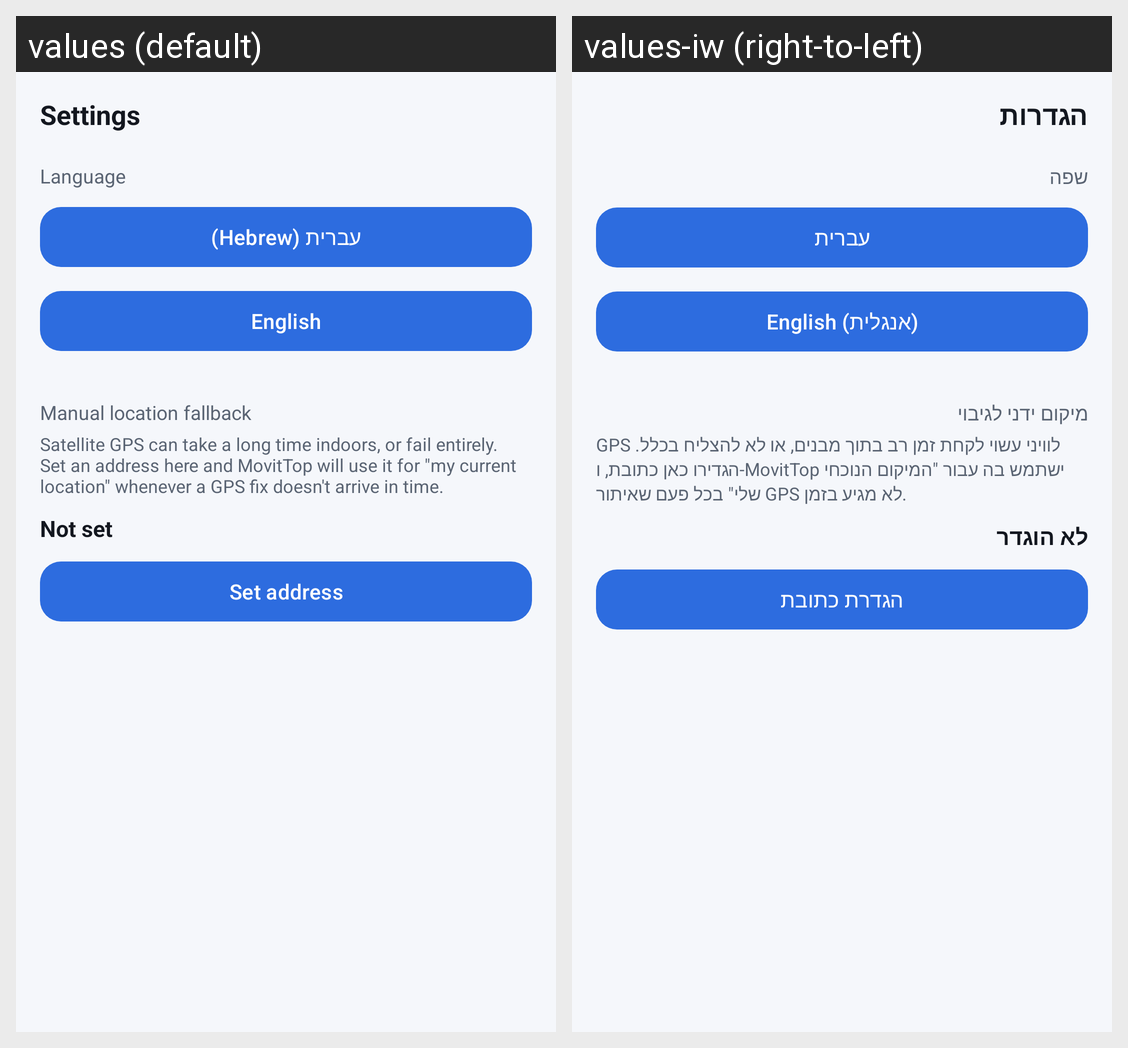

The same Android screen rendered under two of its app's locales, left to right. List the strings drawn on it with the default value and each locale's translation.
Android screen res/layout/activity_settings.xml rendered under 2 locales, left to right: values (default), values-iw (right-to-left). Device: Nexus 5 (rendered at 1080×1920; each locale shown at half size, 540×960, under a caption strip naming it); theme Theme.Movitop.
Strings drawn on this screen, with the default value and each locale's value (text and hints the layout hard-codes, and strings that could not be matched under every locale, appear in the picture but are not listed):

settings_title
  values: Settings
  values-iw: הגדרות

settings_language_title
  values: Language
  values-iw: שפה

settings_language_hebrew
  values: עברית (Hebrew)
  values-iw: עברית

settings_language_english
  values: English
  values-iw: English (אנגלית)

settings_manual_location_title
  values: Manual location fallback
  values-iw: מיקום ידני לגיבוי

settings_manual_location_description
  values: Satellite GPS can take a long time indoors, or fail entirely. Set an address here and MovitTop will use it for "my current location" whenever a GPS fix doesn't arrive in time.
  values-iw: GPS לוויני עשוי לקחת זמן רב בתוך מבנים, או לא להצליח בכלל. הגדירו כאן כתובת, ו-MovitTop ישתמש בה עבור "המיקום הנוכחי שלי" בכל פעם שאיתור GPS לא מגיע בזמן.

settings_manual_location_not_set
  values: Not set
  values-iw: לא הוגדר

settings_manual_location_set_button
  values: Set address
  values-iw: הגדרת כתובת
